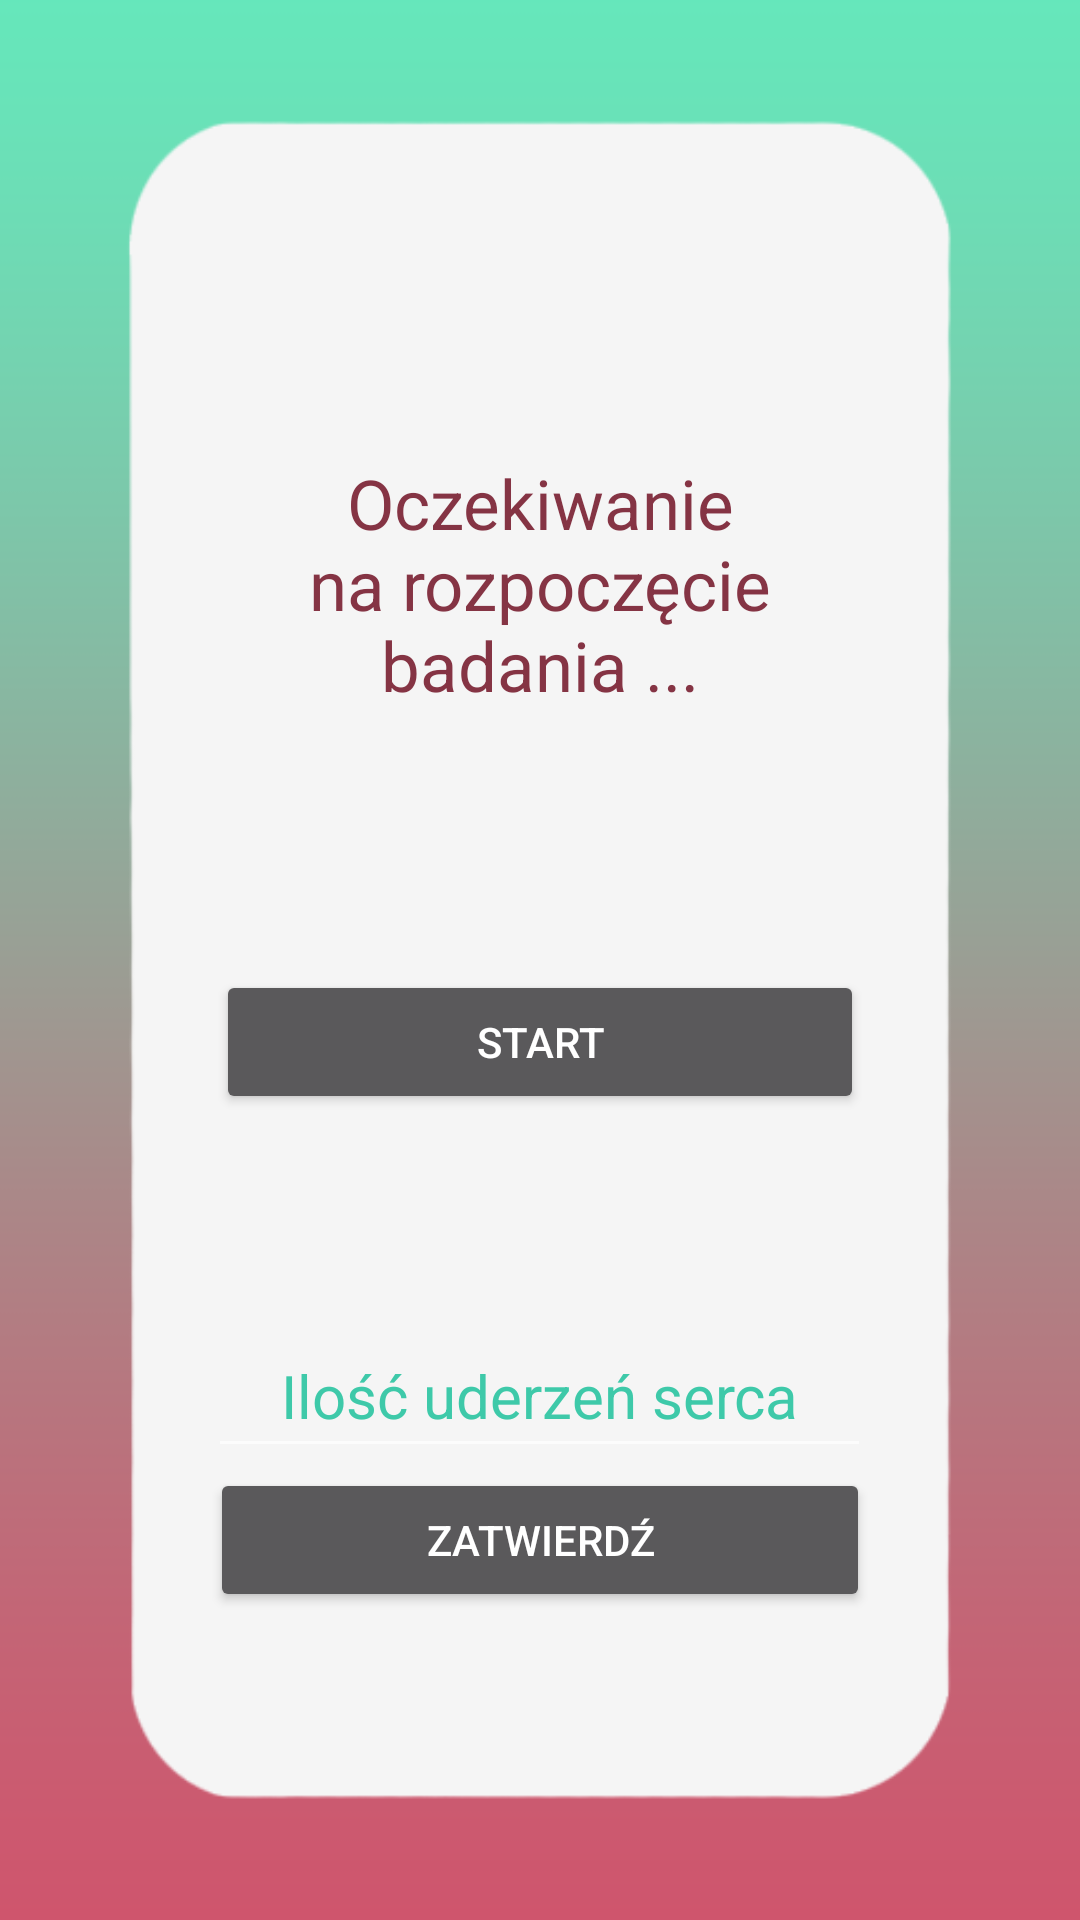

Write the Android layout XML for this screen, with the resource values it uses.
<!-- AndroidManifest.xml: application theme AppTheme -->
<!-- res/layout/heart_beat_activity.xml -->
<?xml version="1.0" encoding="utf-8"?>
<ScrollView xmlns:android="http://schemas.android.com/apk/res/android"
    xmlns:tools="http://schemas.android.com/tools"
    android:layout_width="match_parent"
    android:layout_height="match_parent"
    android:background="@drawable/backgroundnawszystko">
    tools:context="edu.ib.polar2.HeartBeatActivity">

    <LinearLayout

        android:id="@+id/buttons_container"
        android:layout_width="wrap_content"
        android:layout_height="match_parent"
        android:layout_gravity="center"
        android:layout_marginLeft="10dp"
        android:layout_marginRight="10dp"
        android:gravity="center"
        android:orientation="vertical">

        <TextView
            android:id="@+id/status"
            android:layout_width="232dp"
            android:layout_height="141dp"
            android:layout_gravity="center_horizontal"
            android:layout_marginTop="50dp"
            android:text="Oczekiwanie na rozpoczęcie badania ..."
            android:textAlignment="center"
            android:textColor="@color/primaryDarkColor"
            android:textSize="23dp" />

        <Button
            android:id="@+id/start_button"
            android:layout_width="216dp"
            android:layout_height="wrap_content"
            android:layout_marginTop="30dp"
            android:text="@string/start_button" />

        <TextView
            android:id="@+id/userTextView"
            android:layout_width="wrap_content"
            android:layout_height="match_parent"
            android:layout_marginTop="30dp"
            android:text=""
            android:textColor="@color/naglowek"
            android:maxLines= "10"
            android:textSize="20dp" />

        <EditText
            android:id="@+id/userHeartBeat"
            android:layout_width="221dp"
            android:layout_height="51dp"
            android:layout_marginTop="10dp"
            android:hint="@string/hint"
            android:inputType="numberSigned"
            android:textAlignment="center"
            android:textColor="@color/primaryColor"
            android:textColorHint="@color/primaryColor"
            android:textSize="20dp"
            />

        <Button
            android:id="@+id/submitButton"
            android:layout_width="220dp"
            android:layout_height="wrap_content"
            android:text="Zatwierdź"

            />

    </LinearLayout>
</ScrollView>
<!-- resources referenced by this layout -->
<resources>
  <color name="naglowek">#853444</color>
  <color name="primaryColor">#3ec9a9</color>
  <color name="primaryDarkColor">#853444</color>
  <!-- drawable backgroundnawszystko: png bitmap (drawable, 13933 bytes) -->
  <string name="hint">Ilość uderzeń serca</string>
  <string name="start_button">Start</string>
  <style name="AppTheme" parent="Theme.MaterialComponents.NoActionBar">
          <item name="colorPrimary">@color/primaryColor</item>
          <item name="colorOnPrimary">@color/colorOnPrimary</item>
          <item name="colorPrimaryVariant">@color/primaryDarkColor</item>
          <item name="colorSecondary">@color/secondaryColor</item>
          <item name="colorSecondaryVariant">@color/secondaryDarkColor</item>
          <item name="materialButtonStyle">@style/Widget.App.Button</item>
          <item name="radioButtonStyle">@style/Widget.App.RadioButton</item>
      </style>
  <color name="colorOnPrimary">#faf0f2</color>
  <color name="secondaryColor">#3c3c3c</color>
  <color name="secondaryDarkColor">#161616</color>
  <style name="Widget.App.Button" parent="Widget.MaterialComponents.Button">
          <item name="shapeAppearance">@style/ShapeAppearanceOverlay.App.Button</item>
      </style>
  <style name="Widget.App.RadioButton" parent="Widget.MaterialComponents.CompoundButton.RadioButton">
          <item name="materialThemeOverlay">@style/ThemeOverlay.App.RadioButton</item>
      </style>
  <style name="ShapeAppearanceOverlay.App.Button" parent="">
          <item name="cornerFamily">rounded</item>
          <item name="cornerSize">20dp</item>
      </style>
  <style name="ThemeOverlay.App.RadioButton" parent="">
          <item name="colorOnSurface">@color/primaryColor</item>
          <item name="colorSecondary">@color/primaryColor</item>
      </style>
</resources>
